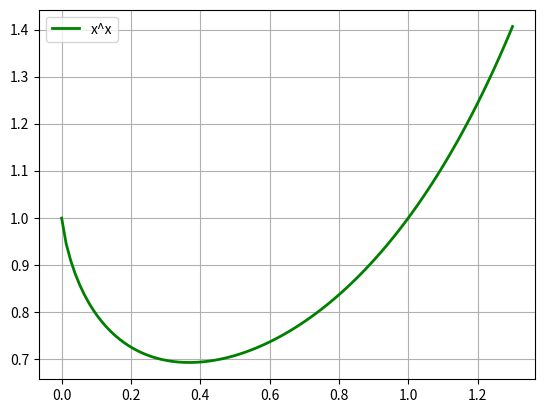

This figure's Python source:
# x ^ x 函数

import math
import matplotlib.pyplot as plt
import numpy as np

if __name__ == "__main__":
    x = np.linspace(0.0001, 1.3, 101)
    y = x ** x
    plt.plot(x, y, 'g-', label = 'x^x', linewidth = 2)
    plt.grid()
    plt.legend(loc = 'upper left')
    plt.show()